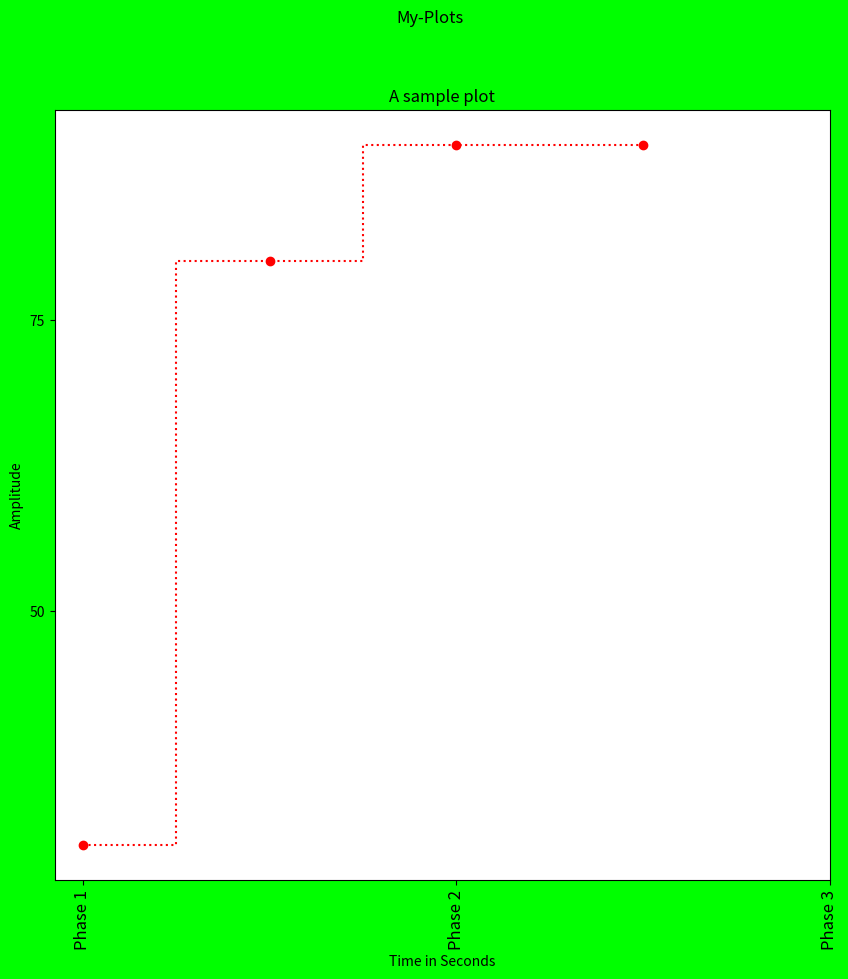

Recreate this plot in Python.
import matplotlib.pyplot as plt
import random
fobj=plt.figure(figsize=(10,10),facecolor='#00FF00')
fobj.suptitle('My-Plots')
spobj=fobj.add_subplot(1,1,1)
yn=[random.randrange(0,100,10) for i in range(4)]
xn=[n for n in range(4)]
xtick=[0,2,4]
ytick=[0,25,50,75,100]
spobj.set_yticks(ytick)
yn.sort()
spobj.plot(xn,yn,'ro:',drawstyle='steps-mid')
spobj.set_xticks(xtick)
spobj.set_xticklabels(['Phase 1', 'Phase 2', 'Phase 3'],rotation=90, fontsize='large')
spobj.set_xlabel('Time in Seconds')
spobj.set_ylabel('Amplitude')
spobj.set_title('A sample plot')
print('xn=',xn)
print('yn=',yn)
plt.show()
